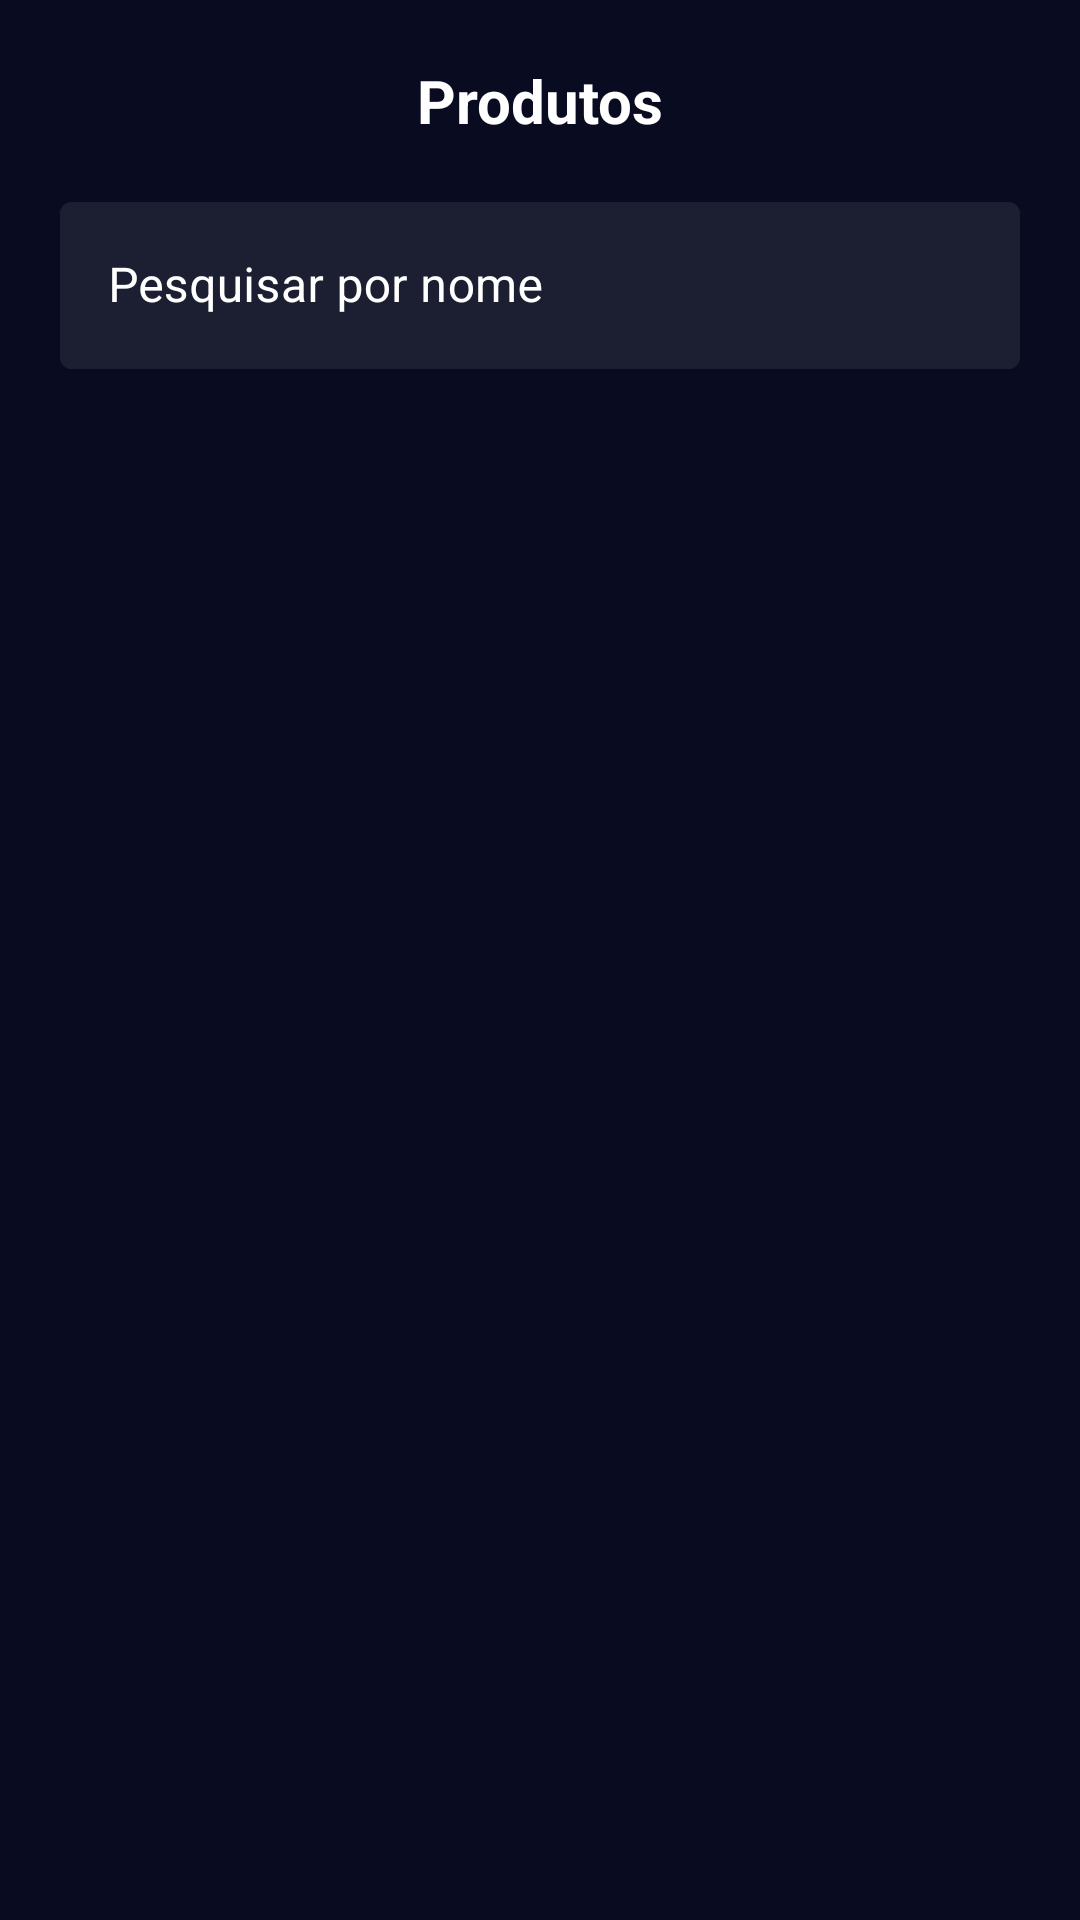

Layout XML and referenced resources for this Android screen:
<!-- AndroidManifest.xml: application theme Theme.Ecommerce -->
<!-- res/layout/fragment_home.xml -->
<?xml version="1.0" encoding="utf-8"?>
<androidx.constraintlayout.widget.ConstraintLayout xmlns:android="http://schemas.android.com/apk/res/android"
    android:layout_width="match_parent"
    android:layout_height="match_parent"
    xmlns:app="http://schemas.android.com/apk/res-auto"
    xmlns:tools="http://schemas.android.com/tools">

    <androidx.appcompat.widget.AppCompatTextView android:id="@+id/tvProductsLabel"
        android:layout_width="wrap_content"
        android:layout_height="wrap_content"
        android:layout_marginTop="20dp"
        android:text="@string/products"
        android:textStyle="bold"
        android:textSize="20sp"
        app:layout_constraintTop_toTopOf="parent"
        app:layout_constraintEnd_toEndOf="parent"
        app:layout_constraintStart_toStartOf="parent"/>

    <com.google.android.material.textfield.TextInputLayout android:id="@+id/tilSearch"
        style="@style/TextBoxAppearance"
        android:layout_width="0dp"
        android:layout_height="wrap_content"
        android:layout_marginTop="15dp"
        android:layout_marginHorizontal="20dp"
        android:hint="@string/search"
        app:hintTextColor="@color/green_200"
        app:endIconMode="clear_text"
        app:endIconTint="@color/white"
        app:startIconDrawable="@drawable/ic_search_white"
        app:startIconTint="@color/white"
        app:layout_constraintTop_toBottomOf="@id/tvProductsLabel"
        app:layout_constraintEnd_toEndOf="parent"
        app:layout_constraintStart_toStartOf="parent">

        <com.google.android.material.textfield.TextInputEditText android:id="@+id/etSearch"
            android:layout_width="match_parent"
            android:layout_height="wrap_content"
            android:textColor="@color/white"
            android:imeOptions="actionSearch"
            android:inputType="textEmailAddress"
            android:nextClusterForward="@id/etPassword"/>

    </com.google.android.material.textfield.TextInputLayout>

    <androidx.recyclerview.widget.RecyclerView android:id="@+id/rvProducts"
        android:layout_width="0dp"
        android:layout_height="0dp"
        android:layout_marginTop="20dp"
        app:layoutManager="androidx.recyclerview.widget.LinearLayoutManager"
        tools:listitem="@layout/adapter_products"
        tools:itemCount="5"
        app:layout_constraintTop_toBottomOf="@id/tilSearch"
        app:layout_constraintEnd_toEndOf="parent"
        app:layout_constraintBottom_toTopOf="@id/clCart"
        app:layout_constraintStart_toStartOf="parent"/>

    <androidx.constraintlayout.widget.ConstraintLayout android:id="@+id/clCart"
        android:layout_width="match_parent"
        android:layout_height="wrap_content"
        android:padding="20dp"
        android:background="@drawable/rounded_top"
        android:backgroundTint="?attr/colorPrimary"
        android:visibility="gone"
        tools:visibility="visible"
        app:layout_constraintBottom_toBottomOf="parent">

        <androidx.appcompat.widget.AppCompatImageView android:id="@+id/ivCart"
            android:layout_width="32dp"
            android:layout_height="32dp"
            app:srcCompat="@drawable/ic_shopping_cart_white"
            app:layout_constraintTop_toTopOf="parent"
            app:layout_constraintBottom_toBottomOf="parent"
            app:layout_constraintStart_toStartOf="parent"/>

        <androidx.appcompat.widget.AppCompatTextView android:id="@+id/tvItemsInCart"
            android:layout_width="0dp"
            android:layout_height="wrap_content"
            android:layout_marginHorizontal="20dp"
            tools:text="2 itens no carrinho"
            android:textSize="16sp"
            android:textStyle="bold"
            app:layout_constraintTop_toTopOf="@id/ivCart"
            app:layout_constraintEnd_toStartOf="@id/tvTotalPrice"
            app:layout_constraintBottom_toBottomOf="@id/ivCart"
            app:layout_constraintStart_toEndOf="@id/ivCart"/>

        <androidx.appcompat.widget.AppCompatTextView android:id="@+id/tvTotalPrice"
            android:layout_width="wrap_content"
            android:layout_height="wrap_content"
            tools:text="R$ 2,50"
            android:textSize="16sp"
            android:textStyle="bold"
            app:layout_constraintEnd_toEndOf="parent"
            app:layout_constraintTop_toTopOf="@id/ivCart"
            app:layout_constraintBottom_toBottomOf="@id/ivCart"/>

    </androidx.constraintlayout.widget.ConstraintLayout>

</androidx.constraintlayout.widget.ConstraintLayout>
<!-- res/layout/adapter_products.xml (included above) -->
<?xml version="1.0" encoding="utf-8"?>
<androidx.constraintlayout.widget.ConstraintLayout xmlns:android="http://schemas.android.com/apk/res/android"
    android:layout_width="match_parent"
    android:layout_height="wrap_content"
    android:layout_marginBottom="20dp"
    android:layout_marginHorizontal="20dp"
    android:background="@drawable/card_gradient"
    xmlns:app="http://schemas.android.com/apk/res-auto"
    xmlns:tools="http://schemas.android.com/tools">

    <androidx.appcompat.widget.AppCompatImageView android:id="@+id/ivProductImage"
        android:layout_width="100dp"
        android:layout_height="100dp"
        android:padding="20dp"
        tools:srcCompat="@drawable/ic_apple"
        android:background="@drawable/rounded_left"
        app:layout_constraintTop_toTopOf="parent"
        app:layout_constraintBottom_toBottomOf="parent"
        app:layout_constraintStart_toStartOf="parent"/>

    <androidx.appcompat.widget.AppCompatTextView android:id="@+id/tvProductName"
        android:layout_width="0dp"
        android:layout_height="wrap_content"
        android:layout_marginHorizontal="20dp"
        android:layout_marginTop="10dp"
        tools:text="Maçã"
        android:textSize="16sp"
        app:layout_constraintTop_toTopOf="parent"
        app:layout_constraintEnd_toStartOf="@id/tvProductPrice"
        app:layout_constraintStart_toEndOf="@id/ivProductImage"/>

    <androidx.appcompat.widget.AppCompatTextView android:id="@+id/tvProductPrice"
        android:layout_width="wrap_content"
        android:layout_height="wrap_content"
        android:layout_marginEnd="20dp"
        tools:text="R$ 1,00"
        android:textSize="16sp"
        app:layout_constraintTop_toTopOf="@id/tvProductName"
        app:layout_constraintEnd_toEndOf="parent"/>

    <androidx.appcompat.widget.AppCompatTextView android:id="@+id/tvAddToCart"
        android:layout_width="wrap_content"
        android:layout_height="wrap_content"
        android:layout_marginBottom="10dp"
        android:text="@string/add_to_cart"
        android:drawablePadding="10dp"
        android:drawableStart="@drawable/ic_add_shopping_cart_white"
        app:drawableTint="?attr/colorSecondary"
        android:textColor="?attr/colorSecondary"
        app:layout_constraintEnd_toEndOf="@id/tvProductPrice"
        app:layout_constraintBottom_toBottomOf="parent"/>

</androidx.constraintlayout.widget.ConstraintLayout>
<!-- resources referenced by this layout -->
<resources>
  <color name="green_200">#0AF585</color>
  <color name="white">#FFFFFFFF</color>
  <!-- drawable card_gradient (drawable) -->
  <?xml version="1.0" encoding="utf-8"?>
  <shape android:shape="rectangle" xmlns:android="http://schemas.android.com/apk/res/android">
  
      <gradient
          android:startColor="#1C0358"
          android:endColor="@color/gray_500"
          android:angle="-45"
          />
  
      <stroke android:color="?attr/colorPrimary" android:width="2dp"/>
  
      <corners android:radius="20dp"/>
  
  </shape>
  <!-- drawable rounded_left (drawable) -->
  <?xml version="1.0" encoding="utf-8"?>
  <shape android:shape="rectangle" xmlns:android="http://schemas.android.com/apk/res/android">
  
      <corners android:bottomLeftRadius="20dp" android:topLeftRadius="20dp"/>
      <solid android:color="?attr/colorSecondary"/>
  
  </shape>
  <!-- drawable rounded_top (drawable) -->
  <?xml version="1.0" encoding="utf-8"?>
  <shape android:shape="rectangle" xmlns:android="http://schemas.android.com/apk/res/android">
  
      <corners android:topRightRadius="20dp" android:topLeftRadius="20dp"/>
  
  </shape>
  <string name="add_to_cart">Adicionar ao carrinho</string>
  <string name="products">Produtos</string>
  <string name="search">Pesquisar por nome</string>
  <style name="TextBoxAppearance" parent="Widget.MaterialComponents.TextInputLayout.OutlinedBox">
          <item name="boxStrokeColor">@drawable/box_stroke</item>
          <item name="boxBackgroundColor">@color/gray_500</item>
          <item name="android:textColorHint">@color/white</item>
      </style>
  <style name="Theme.Ecommerce" parent="Theme.MaterialComponents.Light.NoActionBar">
          
          <item name="colorPrimary">@color/purple_500</item>
          <item name="colorOnPrimary">@color/white</item>
          
          <item name="colorSecondary">@color/green_200</item>
          <item name="colorOnSecondary">@color/white</item>
          
          <item name="android:statusBarColor" tools:targetApi="l">?attr/colorPrimary</item>
          
          <item name="android:windowBackground">@color/purple_700</item>
          <item name="android:textColor">@color/white</item>
          <item name="android:buttonStyle">@style/Button</item>
          <item name="colorError">@color/red_200</item>
      </style>
  <color name="gray_500">#1C1E31</color>
  <!-- drawable box_stroke (drawable) -->
  <?xml version="1.0" encoding="utf-8"?>
  <selector xmlns:android="http://schemas.android.com/apk/res/android">
      <item android:color="?attr/colorSecondary" android:state_focused="true"/>
      <item android:color="?attr/colorSecondary" android:state_hovered="true"/>
      <item android:color="?attr/colorSecondary" android:state_enabled="false"/>
      <item android:color="@color/gray_500"/>
  </selector>
  <color name="purple_500">#7900DF</color>
  <color name="purple_700">#090B20</color>
  <style name="Button" parent="Widget.AppCompat.Button">
          <item name="android:background">@drawable/button_shape</item>
          <item name="android:textStyle">bold</item>
      </style>
  <color name="red_200">#FF2D2D</color>
  <!-- drawable button_shape (drawable) -->
  <?xml version="1.0" encoding="utf-8"?>
  <ripple android:color="@color/white" xmlns:android="http://schemas.android.com/apk/res/android">
  
      <item>
          <shape android:shape="rectangle">
              <solid android:color="?android:attr/colorPrimary"/>
              <corners android:radius="10dp"/>
          </shape>
      </item>
  
  </ripple>
</resources>
